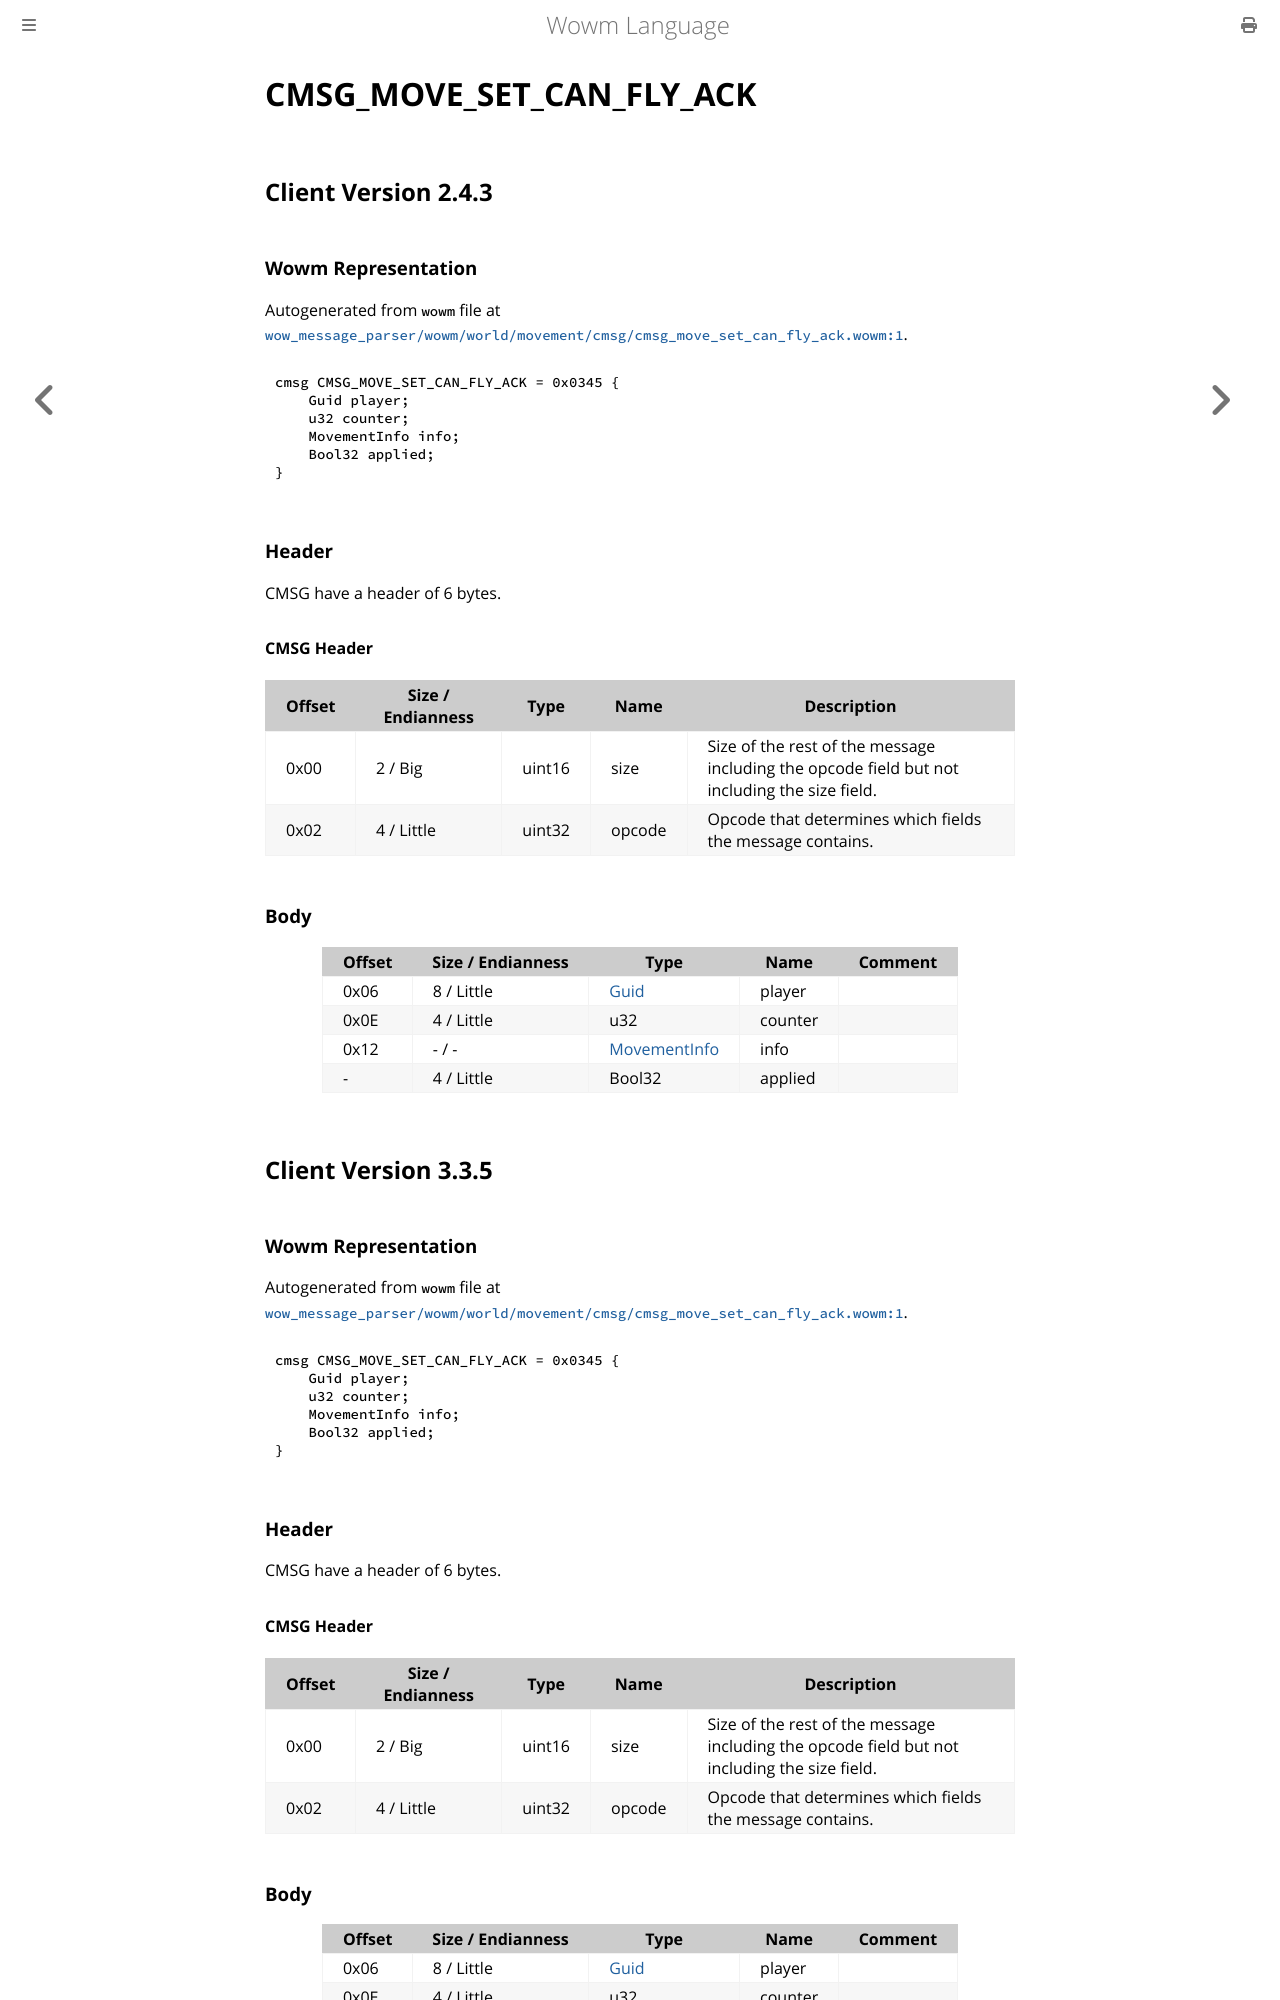

repository: gtker/wow_messages · page: docs/cmsg_move_set_can_fly_ack.html · generator: mdbook

# CMSG_MOVE_SET_CAN_FLY_ACK

## Client Version 2.4.3

### Wowm Representation

Autogenerated from `wowm` file at [`wow_message_parser/wowm/world/movement/cmsg/cmsg_move_set_can_fly_ack.wowm:1`](https://github.com/gtker/wow_messages/tree/main/wow_message_parser/wowm/world/movement/cmsg/cmsg_move_set_can_fly_ack.wowm#L1).
```rust,ignore
cmsg CMSG_MOVE_SET_CAN_FLY_ACK = 0x0345 {
    Guid player;
    u32 counter;
    MovementInfo info;
    Bool32 applied;
}
```
### Header

CMSG have a header of 6 bytes.

#### CMSG Header

| Offset | Size / Endianness | Type   | Name   | Description |
| ------ | ----------------- | ------ | ------ | ----------- |
| 0x00   | 2 / Big           | uint16 | size   | Size of the rest of the message including the opcode field but not including the size field.|
| 0x02   | 4 / Little        | uint32 | opcode | Opcode that determines which fields the message contains.|

### Body

| Offset | Size / Endianness | Type | Name | Comment |
| ------ | ----------------- | ---- | ---- | ------- |
| 0x06 | 8 / Little | [Guid](../types/packed-guid.md) | player |  |
| 0x0E | 4 / Little | u32 | counter |  |
| 0x12 | - / - | [MovementInfo](movementinfo.md) | info |  |
| - | 4 / Little | Bool32 | applied |  |

## Client Version 3.3.5

### Wowm Representation

Autogenerated from `wowm` file at [`wow_message_parser/wowm/world/movement/cmsg/cmsg_move_set_can_fly_ack.wowm:1`](https://github.com/gtker/wow_messages/tree/main/wow_message_parser/wowm/world/movement/cmsg/cmsg_move_set_can_fly_ack.wowm#L1).
```rust,ignore
cmsg CMSG_MOVE_SET_CAN_FLY_ACK = 0x0345 {
    Guid player;
    u32 counter;
    MovementInfo info;
    Bool32 applied;
}
```
### Header

CMSG have a header of 6 bytes.

#### CMSG Header

| Offset | Size / Endianness | Type   | Name   | Description |
| ------ | ----------------- | ------ | ------ | ----------- |
| 0x00   | 2 / Big           | uint16 | size   | Size of the rest of the message including the opcode field but not including the size field.|
| 0x02   | 4 / Little        | uint32 | opcode | Opcode that determines which fields the message contains.|
